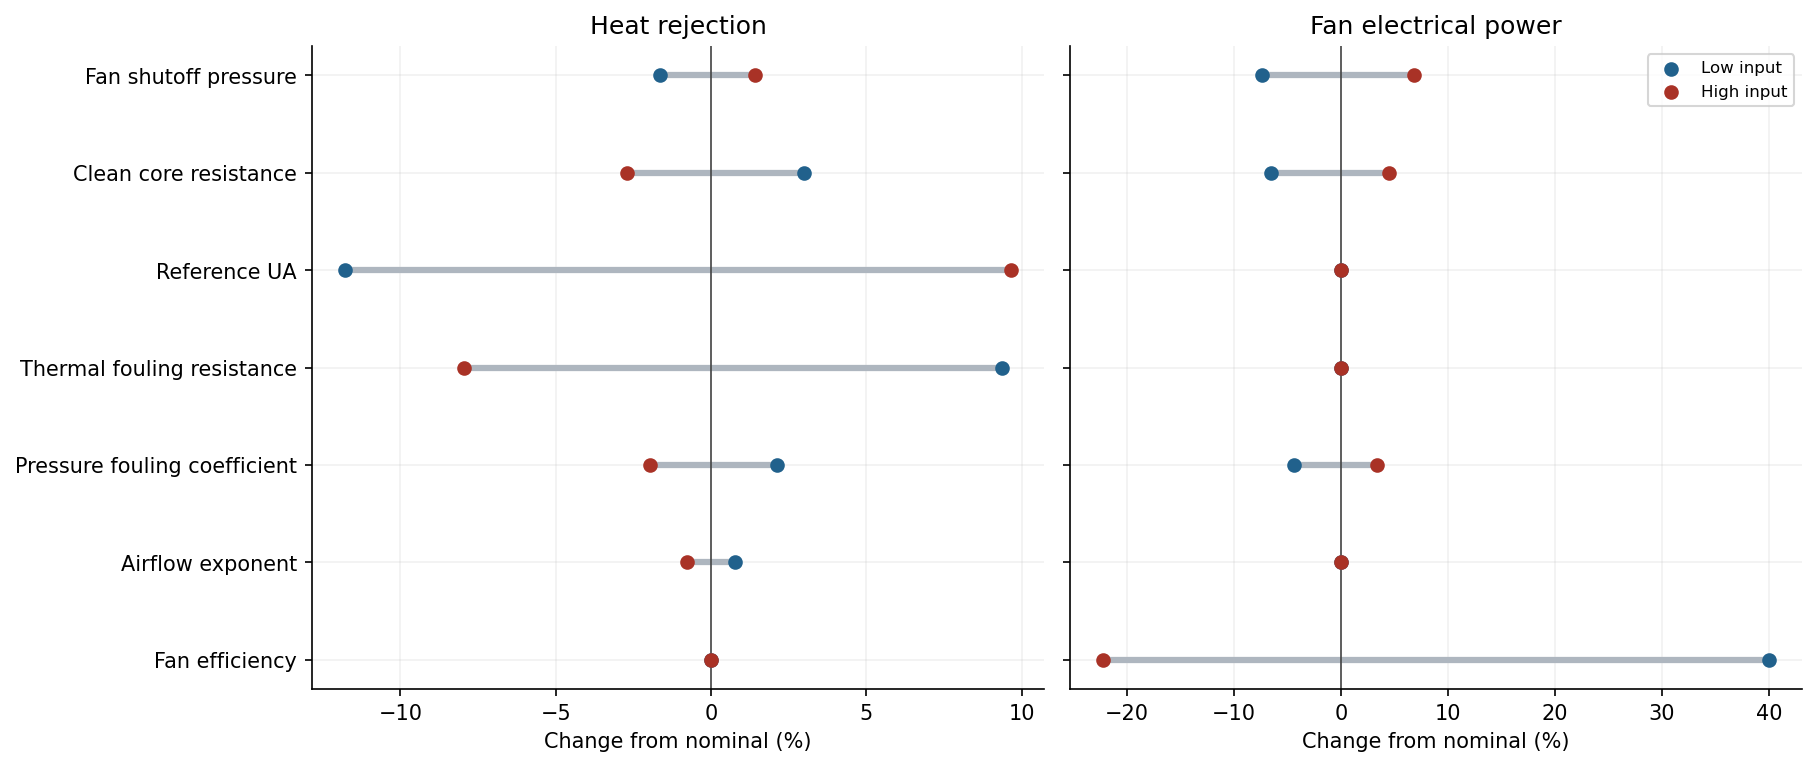

The data file committed next to this chart (first rows):
parameter, value, heat_rejection_w, electrical_power_w, heat_change_percent, power_change_percent
fan_shutoff_pa, 135.0, 1990, 40.91, -1.637, -7.405
fan_shutoff_pa, 165.0, 2052, 47.2, 1.42, 6.825
core_resistance_pa_s2_m6, 640.0, 2084, 41.29, 3.003, -6.55
core_resistance_pa_s2_m6, 960.0, 1968, 46.17, -2.694, 4.504
ua_reference_w_k, 184.0, 1784, 44.18, -11.79, 0.0
ua_reference_w_k, 276.0, 2218, 44.18, 9.659, 0.0
thermal_fouling_k_w, 0.0015, 2212, 44.18, 9.357, 0.0
thermal_fouling_k_w, 0.0045, 1862, 44.18, -7.949, 0.0
pressure_fouling_coefficient, 1.0, 2065, 42.23, 2.11, -4.423
pressure_fouling_coefficient, 2.0, 1983, 45.68, -1.952, 3.386
flow_exponent, 0.5, 2039, 44.18, 0.7793, 0.0
flow_exponent, 0.8, 2007, 44.18, -0.7792, 0.0
fan_efficiency, 0.25, 2023, 61.86, 0.0, 40
fan_efficiency, 0.45, 2023, 34.36, 0.0, -22.22
